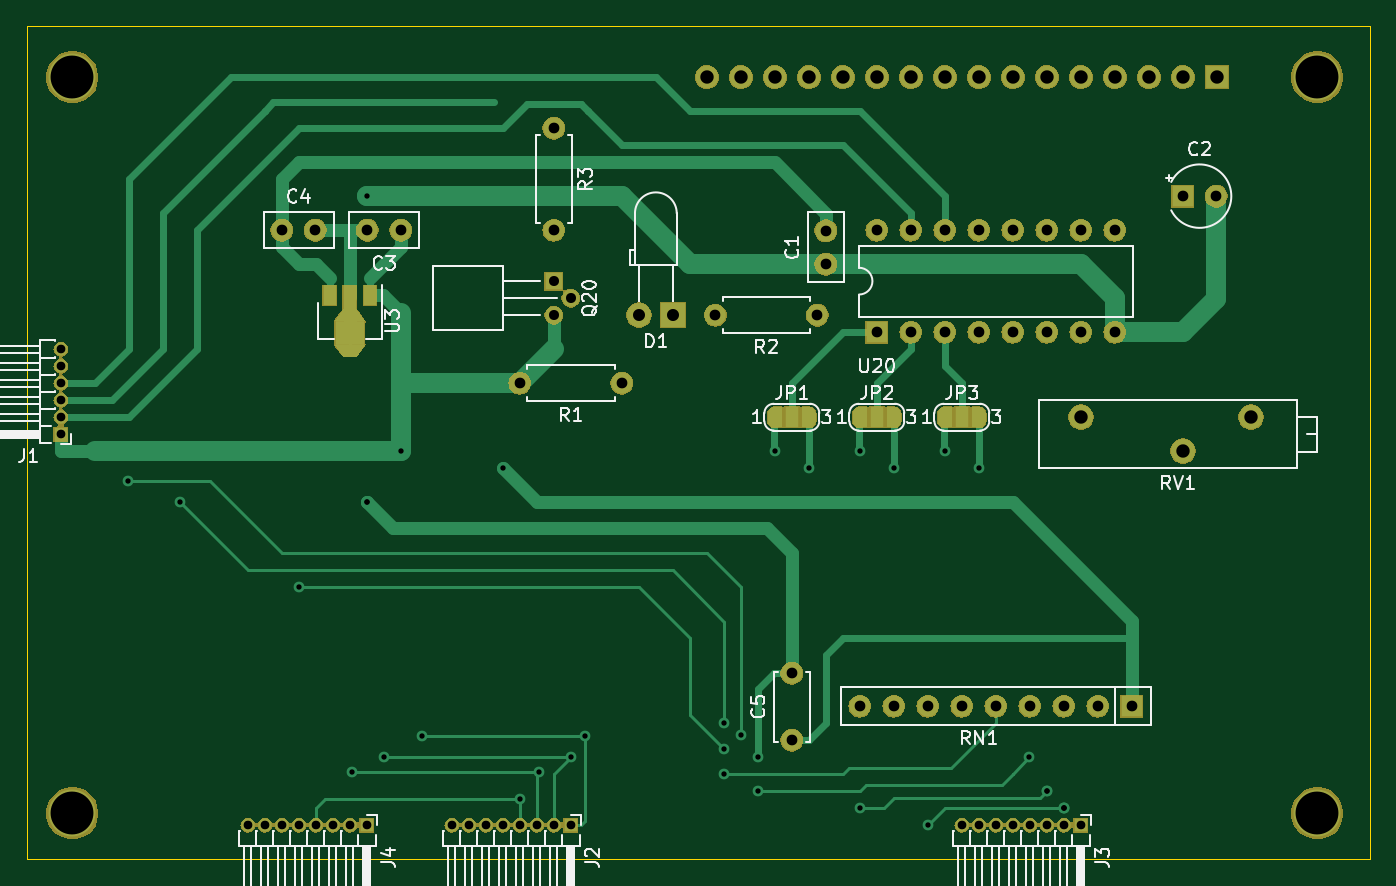
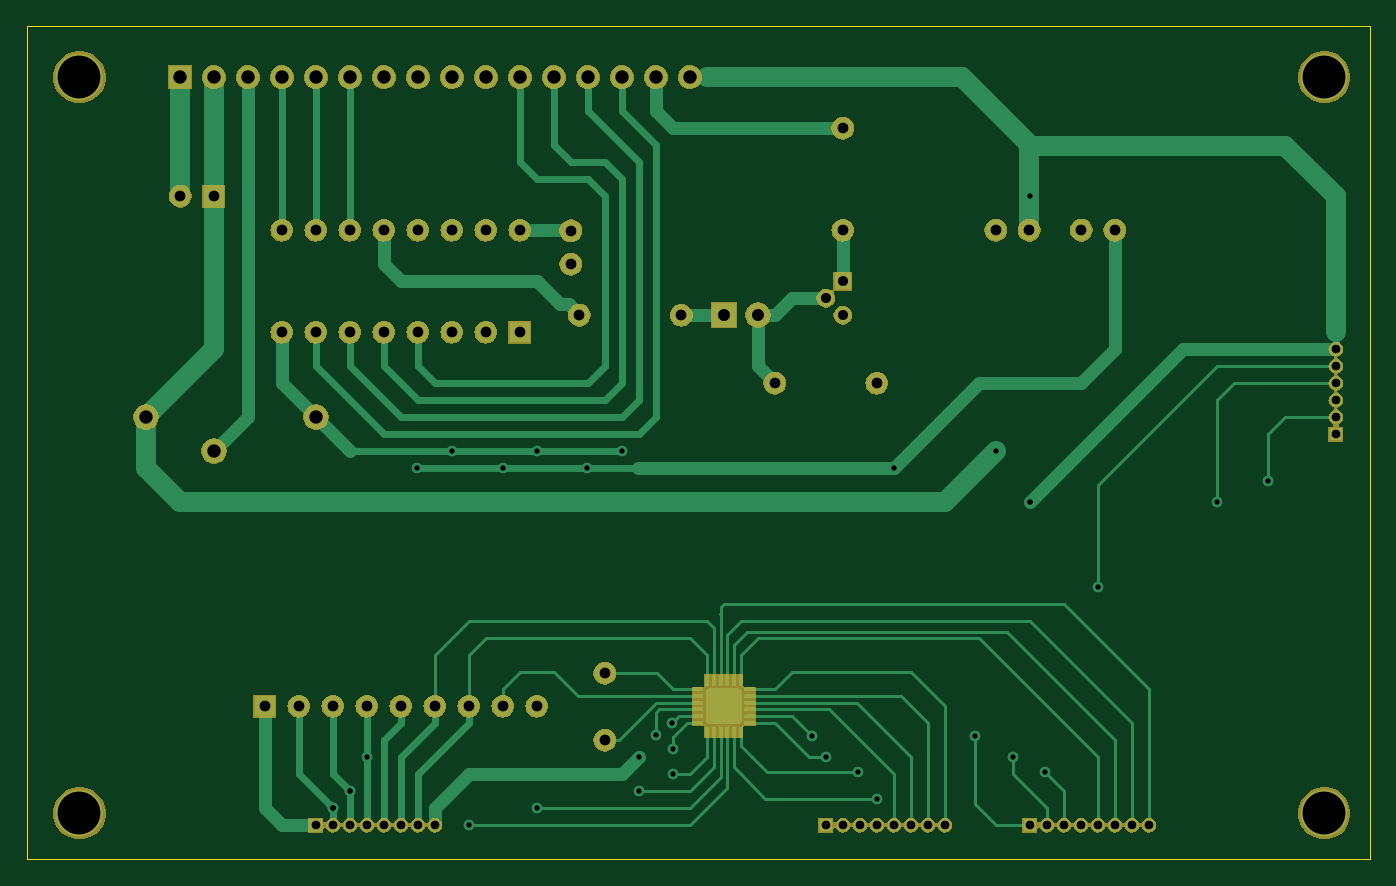
Circuit board: 10 layer files. Board 100.3 x 62.2 mm.
- bottom_copper: Raspberry-I2C-LCD-and-Keypad-B_Cu.gbr (65005 bytes)
- bottom_mask: Raspberry-I2C-LCD-and-Keypad-B_Mask.gbr (122825 bytes)
- paste: Raspberry-I2C-LCD-and-Keypad-B_Paste.gbr (52997 bytes)
- outline: Raspberry-I2C-LCD-and-Keypad-Edge_Cuts.gbr (743 bytes)
- top_copper: Raspberry-I2C-LCD-and-Keypad-F_Cu.gbr (21034 bytes)
- top_mask: Raspberry-I2C-LCD-and-Keypad-F_Mask.gbr (128050 bytes)
- paste: Raspberry-I2C-LCD-and-Keypad-F_Paste.gbr (1213 bytes)
- top_silk: Raspberry-I2C-LCD-and-Keypad-F_SilkS.gbr (30722 bytes)
- drill: Raspberry-I2C-LCD-and-Keypad-NPTH.drl (323 bytes)
- drill: Raspberry-I2C-LCD-and-Keypad-PTH.drl (1940 bytes)

=== bottom_copper: Raspberry-I2C-LCD-and-Keypad-B_Cu.gbr (65005 bytes, source omitted) ===
=== bottom_mask: Raspberry-I2C-LCD-and-Keypad-B_Mask.gbr (122825 bytes, source omitted) ===
=== paste: Raspberry-I2C-LCD-and-Keypad-B_Paste.gbr (52997 bytes, source omitted) ===
=== outline: Raspberry-I2C-LCD-and-Keypad-Edge_Cuts.gbr ===
G04 #@! TF.GenerationSoftware,KiCad,Pcbnew,5.1.3-ffb9f22~84~ubuntu16.04.1*
G04 #@! TF.CreationDate,2019-07-26T20:33:55+02:00*
G04 #@! TF.ProjectId,Raspberry-I2C-LCD-and-Keypad,52617370-6265-4727-9279-2d4932432d4c,rev?*
G04 #@! TF.SameCoordinates,Original*
G04 #@! TF.FileFunction,Profile,NP*
%FSLAX46Y46*%
G04 Gerber Fmt 4.6, Leading zero omitted, Abs format (unit mm)*
G04 Created by KiCad (PCBNEW 5.1.3-ffb9f22~84~ubuntu16.04.1) date 2019-07-26 20:33:55*
%MOMM*%
%LPD*%
G04 APERTURE LIST*
%ADD10C,0.050000*%
G04 APERTURE END LIST*
D10*
X191770000Y-69850000D02*
X91440000Y-69850000D01*
X191770000Y-132080000D02*
X191770000Y-69850000D01*
X91440000Y-132080000D02*
X191770000Y-132080000D01*
X91440000Y-69850000D02*
X91440000Y-132080000D01*
M02*

=== top_copper: Raspberry-I2C-LCD-and-Keypad-F_Cu.gbr (21034 bytes, source omitted) ===
=== top_mask: Raspberry-I2C-LCD-and-Keypad-F_Mask.gbr (128050 bytes, source omitted) ===
=== paste: Raspberry-I2C-LCD-and-Keypad-F_Paste.gbr ===
G04 #@! TF.GenerationSoftware,KiCad,Pcbnew,5.1.3-ffb9f22~84~ubuntu16.04.1*
G04 #@! TF.CreationDate,2019-07-26T20:33:55+02:00*
G04 #@! TF.ProjectId,Raspberry-I2C-LCD-and-Keypad,52617370-6265-4727-9279-2d4932432d4c,rev?*
G04 #@! TF.SameCoordinates,Original*
G04 #@! TF.FileFunction,Paste,Top*
G04 #@! TF.FilePolarity,Positive*
%FSLAX46Y46*%
G04 Gerber Fmt 4.6, Leading zero omitted, Abs format (unit mm)*
G04 Created by KiCad (PCBNEW 5.1.3-ffb9f22~84~ubuntu16.04.1) date 2019-07-26 20:33:55*
%MOMM*%
%LPD*%
G04 APERTURE LIST*
%ADD10C,1.000000*%
%ADD11C,0.100000*%
%ADD12R,2.200000X1.840000*%
%ADD13R,1.000000X1.500000*%
%ADD14R,1.000000X1.800000*%
%ADD15C,0.850000*%
G04 APERTURE END LIST*
D10*
X115570000Y-91363800D03*
D11*
G36*
X114470000Y-91863800D02*
G01*
X115170000Y-90863800D01*
X115970000Y-90863800D01*
X116670000Y-91863800D01*
X114470000Y-91863800D01*
X114470000Y-91863800D01*
G37*
D12*
X115570000Y-92773500D03*
D13*
X114070000Y-89960000D03*
D14*
X115570000Y-90106500D03*
D13*
X117070000Y-89960000D03*
D15*
X115570000Y-94107000D03*
D11*
G36*
X116670000Y-93682000D02*
G01*
X116070000Y-94532000D01*
X115070000Y-94532000D01*
X114470000Y-93682000D01*
X116670000Y-93682000D01*
X116670000Y-93682000D01*
G37*
M02*

=== top_silk: Raspberry-I2C-LCD-and-Keypad-F_SilkS.gbr (30722 bytes, source omitted) ===
=== drill: Raspberry-I2C-LCD-and-Keypad-NPTH.drl ===
M48
; DRILL file {KiCad 5.1.3-ffb9f22~84~ubuntu16.04.1} date Fri 26 Jul 2019 20:30:28 CEST
; FORMAT={-:-/ absolute / inch / decimal}
; #@! TF.CreationDate,2019-07-26T20:30:28+02:00
; #@! TF.GenerationSoftware,Kicad,Pcbnew,5.1.3-ffb9f22~84~ubuntu16.04.1
; #@! TF.FileFunction,NonPlated,1,2,NPTH
FMAT,2
INCH
%
G90
G05
T0
M30

=== drill: Raspberry-I2C-LCD-and-Keypad-PTH.drl ===
M48
; DRILL file {KiCad 5.1.3-ffb9f22~84~ubuntu16.04.1} date Fri 26 Jul 2019 20:30:28 CEST
; FORMAT={-:-/ absolute / inch / decimal}
; #@! TF.CreationDate,2019-07-26T20:30:28+02:00
; #@! TF.GenerationSoftware,Kicad,Pcbnew,5.1.3-ffb9f22~84~ubuntu16.04.1
; #@! TF.FileFunction,Plated,1,2,PTH
FMAT,2
INCH
T1C0.0157
T2C0.0256
T3C0.0295
T4C0.0315
T5C0.0354
T6C0.0394
T7C0.1260
%
G90
G05
T1
X3.8989Y-4.0877
X4.05Y-4.15
X4.4Y-4.4
X4.5566Y-4.9434
X4.6Y-3.25
X4.6Y-4.15
X4.6Y-4.15
X4.65Y-4.9
X4.7Y-4.0
X4.7614Y-4.8386
X5.0Y-4.05
X5.05Y-5.023
X5.1066Y-4.9434
X5.2Y-4.9
X5.2409Y-4.8386
X5.65Y-4.875
X5.65Y-4.95
X5.6511Y-4.7989
X5.7Y-4.835
X5.75Y-4.9
X5.75Y-5.0
X5.8Y-4.0
X5.9012Y-4.0488
X6.05Y-4.0
X6.05Y-5.05
X6.15Y-4.05
X6.25Y-5.1
X6.3Y-4.0
X6.4012Y-4.0488
X6.5488Y-4.9
X6.6Y-5.0
X6.6Y-5.0
X6.65Y-5.05
X6.65Y-5.05
X6.65Y-5.05
T2
X3.7Y-3.7
X3.7Y-3.75
X3.7Y-3.8
X3.7Y-3.85
X3.7Y-3.9
X3.7Y-3.95
X6.35Y-5.1
X6.4Y-5.1
X6.45Y-5.1
X6.5Y-5.1
X6.55Y-5.1
X6.6Y-5.1
X6.65Y-5.1
X6.7Y-5.1
X4.85Y-5.1
X4.9Y-5.1
X4.95Y-5.1
X5.0Y-5.1
X5.05Y-5.1
X5.1Y-5.1
X5.15Y-5.1
X5.2Y-5.1
X4.25Y-5.1
X4.3Y-5.1
X4.35Y-5.1
X4.4Y-5.1
X4.45Y-5.1
X4.5Y-5.1
X4.55Y-5.1
X4.6Y-5.1
T3
X5.15Y-3.5
X5.15Y-3.6
X5.2Y-3.55
T4
X5.05Y-3.8
X5.35Y-3.8
X5.15Y-3.05
X5.15Y-3.35
X5.85Y-4.6531
X5.85Y-4.85
X6.1Y-3.35
X6.1Y-3.65
X6.2Y-3.35
X6.2Y-3.65
X6.3Y-3.35
X6.3Y-3.65
X6.4Y-3.35
X6.4Y-3.65
X6.5Y-3.35
X6.5Y-3.65
X6.6Y-3.35
X6.6Y-3.65
X6.7Y-3.35
X6.7Y-3.65
X6.8Y-3.35
X6.8Y-3.65
X5.625Y-3.6
X5.925Y-3.6
X6.05Y-4.75
X6.15Y-4.75
X6.25Y-4.75
X6.35Y-4.75
X6.45Y-4.75
X6.55Y-4.75
X6.65Y-4.75
X6.75Y-4.75
X6.85Y-4.75
X4.6016Y-3.35
X4.7Y-3.35
X4.35Y-3.35
X4.4484Y-3.35
X7.0Y-3.25
X7.0984Y-3.25
X5.95Y-3.3516
X5.95Y-3.45
T5
X5.4Y-3.6
X5.5Y-3.6
T6
X6.7Y-3.9
X7.0Y-4.0
X7.2Y-3.9
X5.6Y-2.9
X5.7Y-2.9
X5.8Y-2.9
X5.9Y-2.9
X6.0Y-2.9
X6.1Y-2.9
X6.2Y-2.9
X6.3Y-2.9
X6.4Y-2.9
X6.5Y-2.9
X6.6Y-2.9
X6.7Y-2.9
X6.8Y-2.9
X6.9Y-2.9
X7.0Y-2.9
X7.1Y-2.9
T7
X3.7339Y-2.9
X3.7339Y-5.0654
X7.3953Y-2.9
X7.3953Y-5.0654
T0
M30

